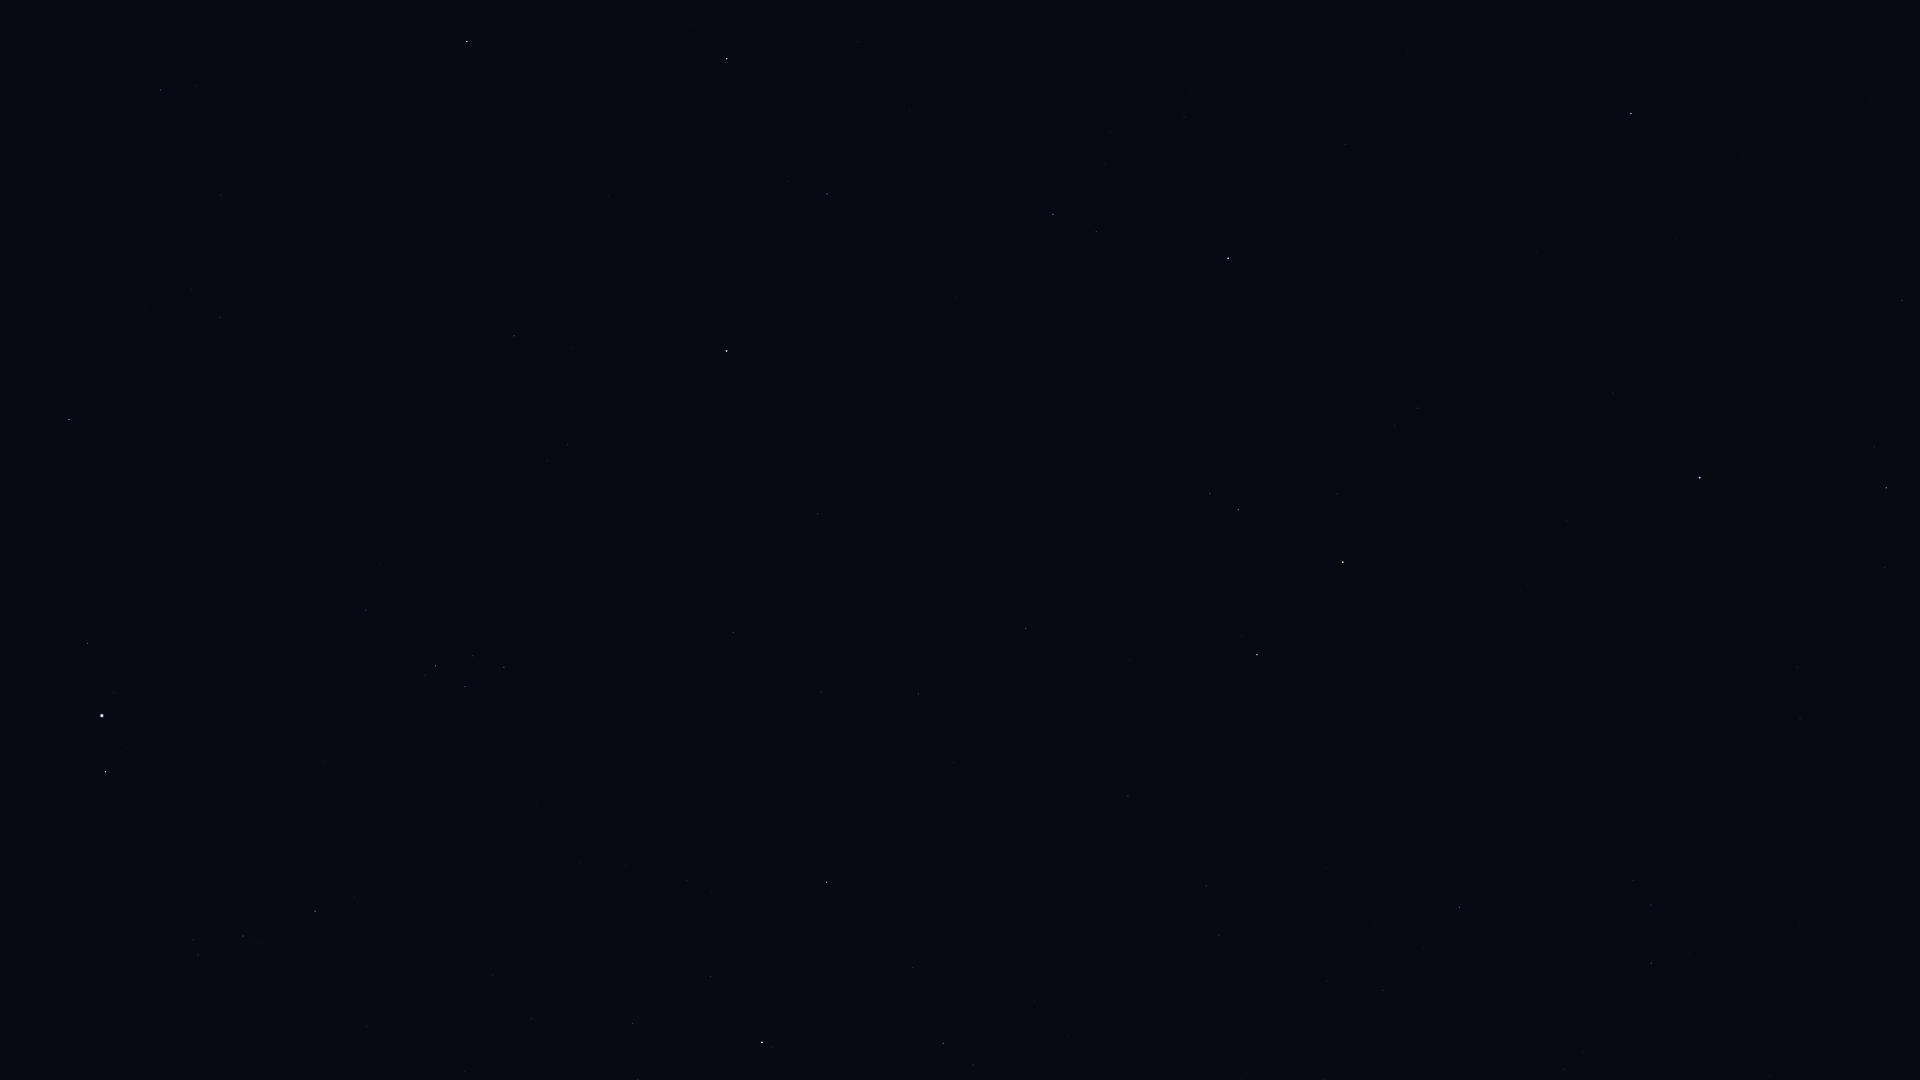

The data file committed next to this chart (first rows):
Star_ID, Name, X, Y
677, Alpheratz, 1700, 478
1067, Algenib, 1631, 114
1547, Citadelle, 1660, 73
3092, HIP 3092, 1886, 488
96078, Uruk, 131, 956
96757, Sham, 198, 955
96837, HIP 96837, 193, 940
97278, Tarazed, 105, 772
97365, HIP 97365, 243, 936
97649, Altair, 102, 716
97938, Libertas, 114, 693
98036, Alshain, 87, 644
98337, HIP 98337, 315, 911
98543, HIP 98543, 464, 1072
98920, HIP 98920, 354, 897
99711, Phoenicia, 84, 409
99894, Chechia, 175, 525
101421, Aldulfin, 365, 610
101769, Rotanev, 435, 666
101958, Sualocin, 465, 687
102488, Aljanah, 762, 1042
102618, Albali, 161, 90
103527, Musica, 493, 515
104521, HIP 104521, 547, 461
104780, Solaris, 624, 549
104858, HIP 104858, 568, 445
104987, Kitalpha, 514, 336
105570, HIP 105570, 573, 348
106278, Sadalsuud, 467, 42
107310, HIP 107310, 953, 763
107315, Enif, 726, 351
107354, HIP 107354, 918, 694
109074, Sadalmelik, 727, 59
109176, HIP 109176, 1025, 628
109352, HIP 109352, 1124, 797
109427, Biham, 827, 194
109937, HIP 109937, 1206, 886
111104, HIP 111104, 1328, 981
112029, Homam, 1053, 214
112158, Matar, 1257, 655
112748, Sadalbari, 1238, 510
113881, Scheat, 1343, 562
113963, Markab, 1228, 258
115250, Salm, 1394, 426
115623, Alkarab, 1418, 408
116076, Veritate, 1573, 787
